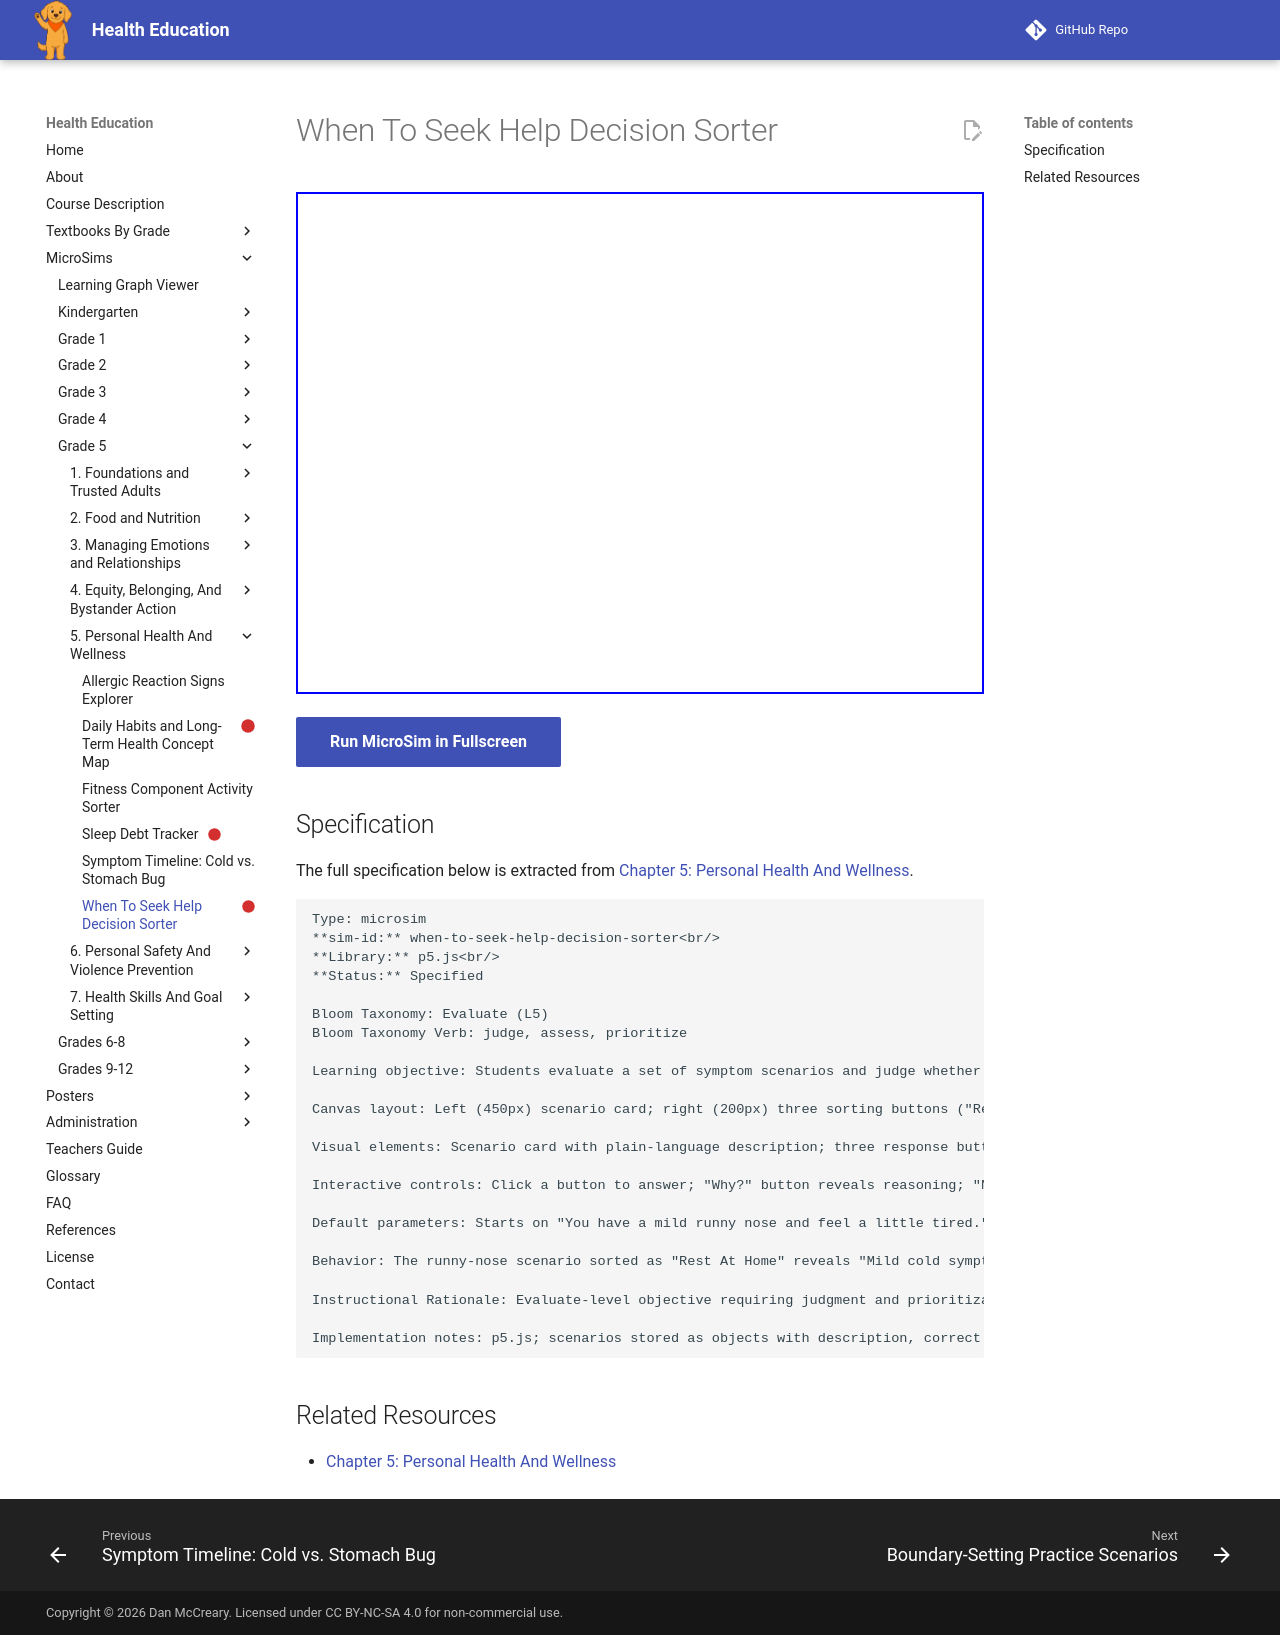

repository: dmccreary/health-education · page: sims/when-to-seek-help-decision-sorter/index.html · generator: mkdocs

---
title: When To Seek Help Decision Sorter
description: Students evaluate a set of symptom scenarios and judge whether each calls for resting at home, telling an adult and seeing a doctor soon, or seeking emergency help immediately.
status: scaffold
library: p5.js
bloom_level: Evaluate (L5)
---

# When To Seek Help Decision Sorter



<iframe src="main.html" width="100%" height="502px"></iframe>

[Run MicroSim in Fullscreen](main.html){ .md-button .md-button--primary }

## Specification

The full specification below is extracted from
[Chapter 5: Personal Health And Wellness](../../bands/grade-5/chapters/05-personal-health-and-wellness/index.md).

```text
Type: microsim
**sim-id:** when-to-seek-help-decision-sorter<br/>
**Library:** p5.js<br/>
**Status:** Specified

Bloom Taxonomy: Evaluate (L5)
Bloom Taxonomy Verb: judge, assess, prioritize

Learning objective: Students evaluate a set of symptom scenarios and judge whether each calls for resting at home, telling an adult and seeing a doctor soon, or seeking emergency help immediately.

Canvas layout: Left (450px) scenario card; right (200px) three sorting buttons ("Rest At Home", "Tell An Adult Soon", "Emergency — Act Now") and a feedback panel.

Visual elements: Scenario card with plain-language description; three response buttons; feedback panel with calm, reassuring reasoning after each choice.

Interactive controls: Click a button to answer; "Why?" button reveals reasoning; "Next Scenario" cycles through a bank of 9 scenarios covering mild illness, worsening illness, chronic-condition flare-ups, and emergencies.

Default parameters: Starts on "You have a mild runny nose and feel a little tired."

Behavior: The runny-nose scenario sorted as "Rest At Home" reveals "Mild cold symptoms usually just need rest, fluids, and time — but still mention it to a trusted adult." A three-day worsening fever sorted as "Tell An Adult Soon" explains why prolonged symptoms need attention. A friend with asthma wheezing and unable to catch their breath sorted as "Emergency — Act Now" explains why a chronic condition suddenly out of control is an emergency.

Instructional Rationale: Evaluate-level objective requiring judgment and prioritization, so the pattern is a judgment task with reasoning-based feedback rather than a timed game.

Implementation notes: p5.js; scenarios stored as objects with description, correct category, and explanation string; tone stays calm and non-alarmist.
```

## Related Resources

- [Chapter 5: Personal Health And Wellness](../../bands/grade-5/chapters/05-personal-health-and-wellness/index.md)
